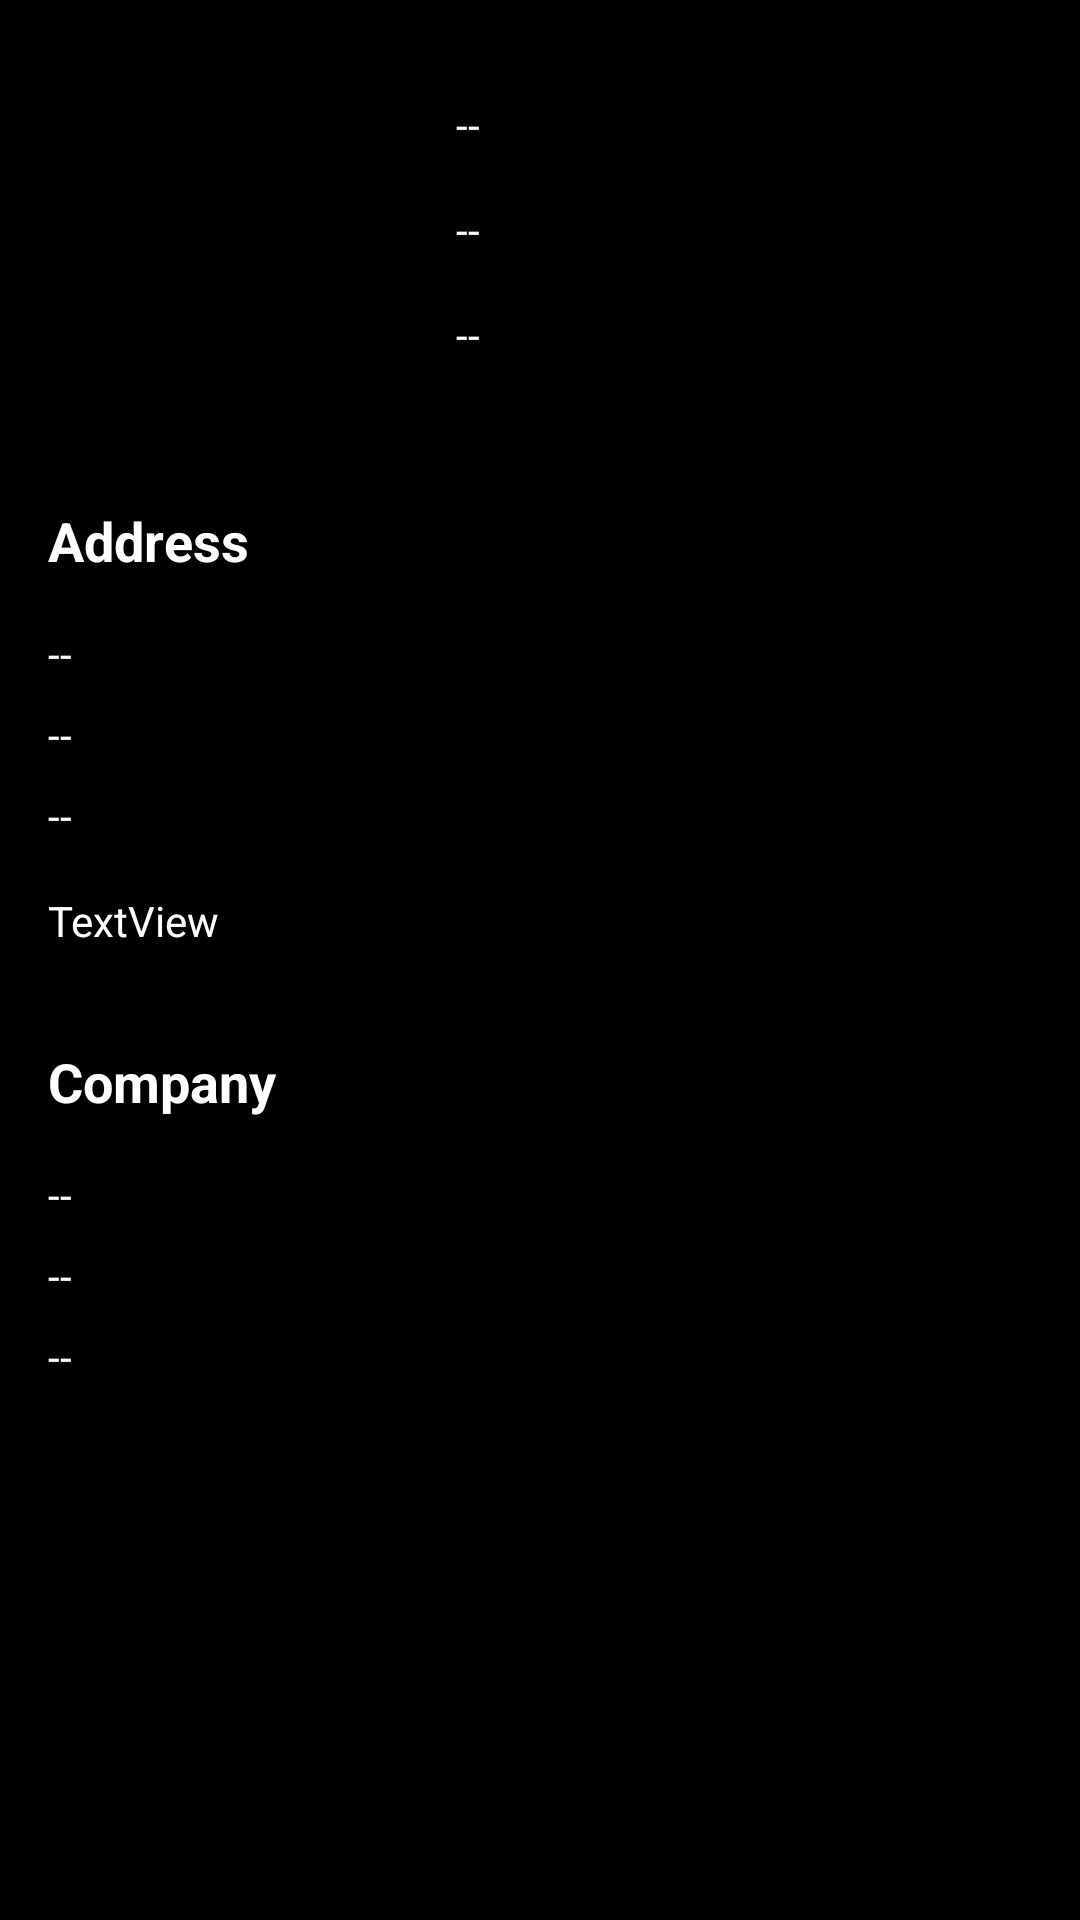

The Android layout XML behind this screen, and the referenced resources:
<!-- AndroidManifest.xml: application theme Theme.WhiteRabitMachineTest -->
<!-- res/layout/activity_employee_detail.xml -->
<?xml version="1.0" encoding="utf-8"?>
<androidx.constraintlayout.widget.ConstraintLayout xmlns:android="http://schemas.android.com/apk/res/android"
    xmlns:app="http://schemas.android.com/apk/res-auto"
    xmlns:tools="http://schemas.android.com/tools"
    android:layout_width="match_parent"
    android:layout_height="match_parent"
    android:background="@color/black"
    tools:context=".view.EmployeeDetailActivity">

    <ScrollView
        android:layout_width="0dp"
        android:layout_height="0dp"
        android:fillViewport="true"
        app:layout_constraintBottom_toBottomOf="parent"
        app:layout_constraintEnd_toEndOf="parent"
        app:layout_constraintStart_toStartOf="parent"
        app:layout_constraintTop_toTopOf="parent">

        <androidx.constraintlayout.widget.ConstraintLayout
            android:layout_width="match_parent"
            android:layout_height="match_parent">

            <ImageView
                android:id="@+id/ivProfile"
                android:layout_width="120dp"
                android:layout_height="120dp"
                android:layout_marginStart="16dp"
                android:layout_marginTop="16dp"
                app:layout_constraintStart_toStartOf="parent"
                app:layout_constraintTop_toTopOf="parent"
                tools:srcCompat="@tools:sample/avatars" />

            <TextView
                android:id="@+id/tvName"
                android:layout_width="0dp"
                android:layout_height="wrap_content"
                android:layout_marginStart="16dp"
                android:layout_marginTop="16dp"
                android:layout_marginEnd="16dp"
                android:maxLines="1"
                android:text="--"
                android:textColor="@color/white"
                android:textSize="14sp"
                app:layout_constraintEnd_toEndOf="parent"
                app:layout_constraintStart_toEndOf="@+id/ivProfile"
                app:layout_constraintTop_toTopOf="@+id/ivProfile" />

            <TextView
                android:id="@+id/tvUserName"
                android:layout_width="0dp"
                android:layout_height="wrap_content"
                android:layout_marginTop="16dp"
                android:maxLines="1"
                android:text="--"
                android:textColor="@color/white"
                android:textSize="14sp"
                app:layout_constraintEnd_toEndOf="@+id/tvName"
                app:layout_constraintStart_toStartOf="@+id/tvName"
                app:layout_constraintTop_toBottomOf="@+id/tvName" />

            <TextView
                android:id="@+id/TvEmail"
                android:layout_width="0dp"
                android:layout_height="wrap_content"
                android:layout_marginTop="16dp"
                android:maxLines="1"
                android:text="--"
                android:textColor="@color/white"
                android:textSize="14sp"
                app:layout_constraintEnd_toEndOf="@+id/tvUserName"
                app:layout_constraintStart_toStartOf="@+id/tvUserName"
                app:layout_constraintTop_toBottomOf="@+id/tvUserName" />

            <TextView
                android:id="@+id/tvName4"
                android:layout_width="0dp"
                android:layout_height="wrap_content"
                android:layout_marginTop="32dp"
                android:text="@string/address"
                android:textColor="@color/white"
                android:textSize="18sp"
                android:textStyle="bold"
                app:layout_constraintEnd_toEndOf="@+id/TvEmail"
                app:layout_constraintStart_toStartOf="@+id/ivProfile"
                app:layout_constraintTop_toBottomOf="@+id/ivProfile" />

            <TextView
                android:id="@+id/tvStreet"
                android:layout_width="0dp"
                android:layout_height="wrap_content"
                android:layout_marginTop="16dp"
                android:maxLines="1"
                android:text="--"
                android:textColor="@color/white"
                android:textSize="14sp"
                app:layout_constraintEnd_toEndOf="@+id/tvName4"
                app:layout_constraintStart_toStartOf="@+id/tvName4"
                app:layout_constraintTop_toBottomOf="@+id/tvName4" />

            <TextView
                android:id="@+id/tvZip"
                android:layout_width="0dp"
                android:layout_height="wrap_content"
                android:layout_marginTop="8dp"
                android:maxLines="1"
                android:text="--"
                android:textColor="@color/white"
                android:textSize="14sp"
                app:layout_constraintEnd_toEndOf="@+id/tvStreet"
                app:layout_constraintStart_toStartOf="@+id/tvStreet"
                app:layout_constraintTop_toBottomOf="@+id/tvStreet" />

            <TextView
                android:id="@+id/tvCity"
                android:layout_width="0dp"
                android:layout_height="wrap_content"
                android:layout_marginTop="8dp"
                android:maxLines="1"
                android:text="--"
                android:textColor="@color/white"
                android:textSize="14sp"
                app:layout_constraintEnd_toEndOf="@+id/tvZip"
                app:layout_constraintStart_toStartOf="@+id/tvZip"
                app:layout_constraintTop_toBottomOf="@+id/tvZip" />

            <TextView
                android:id="@+id/textView8"
                android:layout_width="0dp"
                android:layout_height="wrap_content"
                android:layout_marginTop="32dp"
                android:text="@string/company"
                android:textColor="@color/white"
                android:textSize="18sp"
                android:textStyle="bold"
                app:layout_constraintEnd_toEndOf="@+id/tvCity"
                app:layout_constraintStart_toStartOf="@+id/tvCity"
                app:layout_constraintTop_toBottomOf="@+id/tvSuite" />

            <TextView
                android:id="@+id/tvCompanyName"
                android:layout_width="0dp"
                android:layout_height="wrap_content"
                android:layout_marginTop="16dp"
                android:maxLines="1"
                android:text="--"
                android:textColor="@color/white"
                android:textSize="14sp"
                app:layout_constraintEnd_toEndOf="@+id/textView8"
                app:layout_constraintStart_toStartOf="@+id/textView8"
                app:layout_constraintTop_toBottomOf="@+id/textView8" />

            <TextView
                android:id="@+id/tv_Bs"
                android:layout_width="0dp"
                android:layout_height="wrap_content"
                android:layout_marginTop="8dp"
                android:maxLines="1"
                android:text="--"
                android:textColor="@color/white"
                android:textSize="14sp"
                app:layout_constraintEnd_toEndOf="@+id/tvCompanyName"
                app:layout_constraintStart_toStartOf="@+id/tvCompanyName"
                app:layout_constraintTop_toBottomOf="@+id/tvCompanyName" />

            <TextView
                android:id="@+id/tv_catch"
                android:layout_width="0dp"
                android:layout_height="wrap_content"
                android:layout_marginTop="8dp"
                android:maxLines="1"
                android:text="--"
                android:textColor="@color/white"
                android:textSize="14sp"
                app:layout_constraintEnd_toEndOf="@+id/tv_Bs"
                app:layout_constraintStart_toStartOf="@+id/tv_Bs"
                app:layout_constraintTop_toBottomOf="@+id/tv_Bs" />

            <TextView
                android:id="@+id/tvSuite"
                android:layout_width="0dp"
                android:layout_height="wrap_content"
                android:layout_marginTop="16dp"
                android:maxLines="1"
                android:text="TextView"
                android:textColor="@color/white"
                android:textSize="14sp"
                app:layout_constraintEnd_toEndOf="@+id/tvCity"
                app:layout_constraintStart_toStartOf="@+id/tvCity"
                app:layout_constraintTop_toBottomOf="@+id/tvCity" />
        </androidx.constraintlayout.widget.ConstraintLayout>
    </ScrollView>

</androidx.constraintlayout.widget.ConstraintLayout>
<!-- resources referenced by this layout -->
<resources>
  <color name="black">#FF000000</color>
  <color name="white">#FFFFFFFF</color>
  <string name="address">Address</string>
  <string name="company">Company</string>
  <style name="Theme.WhiteRabitMachineTest" parent="Theme.MaterialComponents.DayNight.DarkActionBar">
          
          <item name="colorPrimary">@color/purple_500</item>
          <item name="colorPrimaryVariant">@color/purple_700</item>
          <item name="colorOnPrimary">@color/white</item>
          
          <item name="colorSecondary">@color/teal_200</item>
          <item name="colorSecondaryVariant">@color/teal_700</item>
          <item name="colorOnSecondary">@color/black</item>
          
          <item name="android:statusBarColor" tools:targetApi="l">?attr/colorPrimaryVariant</item>
          
      </style>
  <color name="purple_500">#FF6200EE</color>
  <color name="purple_700">#FF3700B3</color>
  <color name="teal_200">#FF03DAC5</color>
  <color name="teal_700">#FF018786</color>
</resources>
